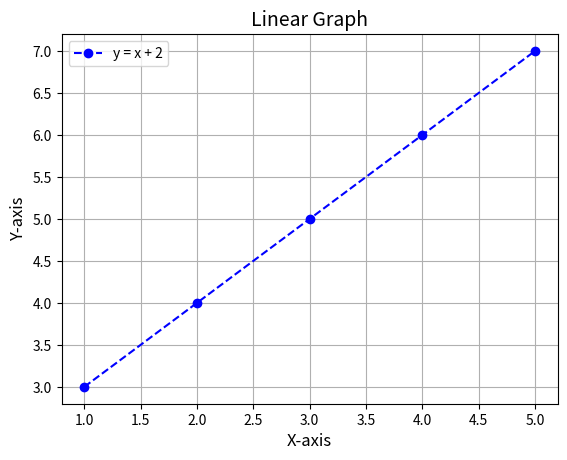

Source code (Python):
import matplotlib.pyplot

x = [1, 2, 3, 4, 5]
y = [i + 2 for i in x]

matplotlib.pyplot.plot(x, y, label='y = x + 2', color='blue', linestyle='--', marker='o')

matplotlib.pyplot.title('Linear Graph', fontsize=14)
matplotlib.pyplot.xlabel('X-axis', fontsize=12)
matplotlib.pyplot.ylabel('Y-axis', fontsize=12)
matplotlib.pyplot.legend()
matplotlib.pyplot.grid(True)

matplotlib.pyplot.show()
